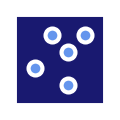

The script that saved this image:
import matplotlib as mp
import matplotlib.pyplot as plt
from matplotlib import patheffects as pe
import numpy as np


def make_main_icon():
    n_turns = 1.5
    fig = plt.figure(frameon=False)
    fig.set_size_inches(1, 1)
    ax = plt.Axes(fig, [0, 0, 1, 1])
    ax.set_axis_off()
    fig.add_axes(ax)

    x = [0, 1, 2, 3, 2]
    y = [1, 3, 2, 3, 0]

    spline_effect = [
        pe.Stroke(linewidth=12, foreground="white"),
        pe.Stroke(linewidth=6, foreground="cornflowerblue"),
    ]

    patch = mp.patches.Rectangle([0, 0], width=1, height=1, facecolor='midnightblue',
                                edgecolor='white', linewidth=10,
                                transform=ax.transAxes)
    ax.add_patch(patch)

    ax.plot(x, y, 'o', color='cornflowerblue', mec='white', mew=3, ms=10)
    #ys = np.mean(y)
    #ax.axis(xmin=-b+xs, xmax=b+xs, ymin=-b+ys, ymax=b+ys)
    ax.axis(xmin=-1.5, xmax=4.5, ymin=-1.5, ymax=4.5)
    fig.savefig('main-icon.png', transparent=False, bbox_inches='tight')


make_main_icon()
